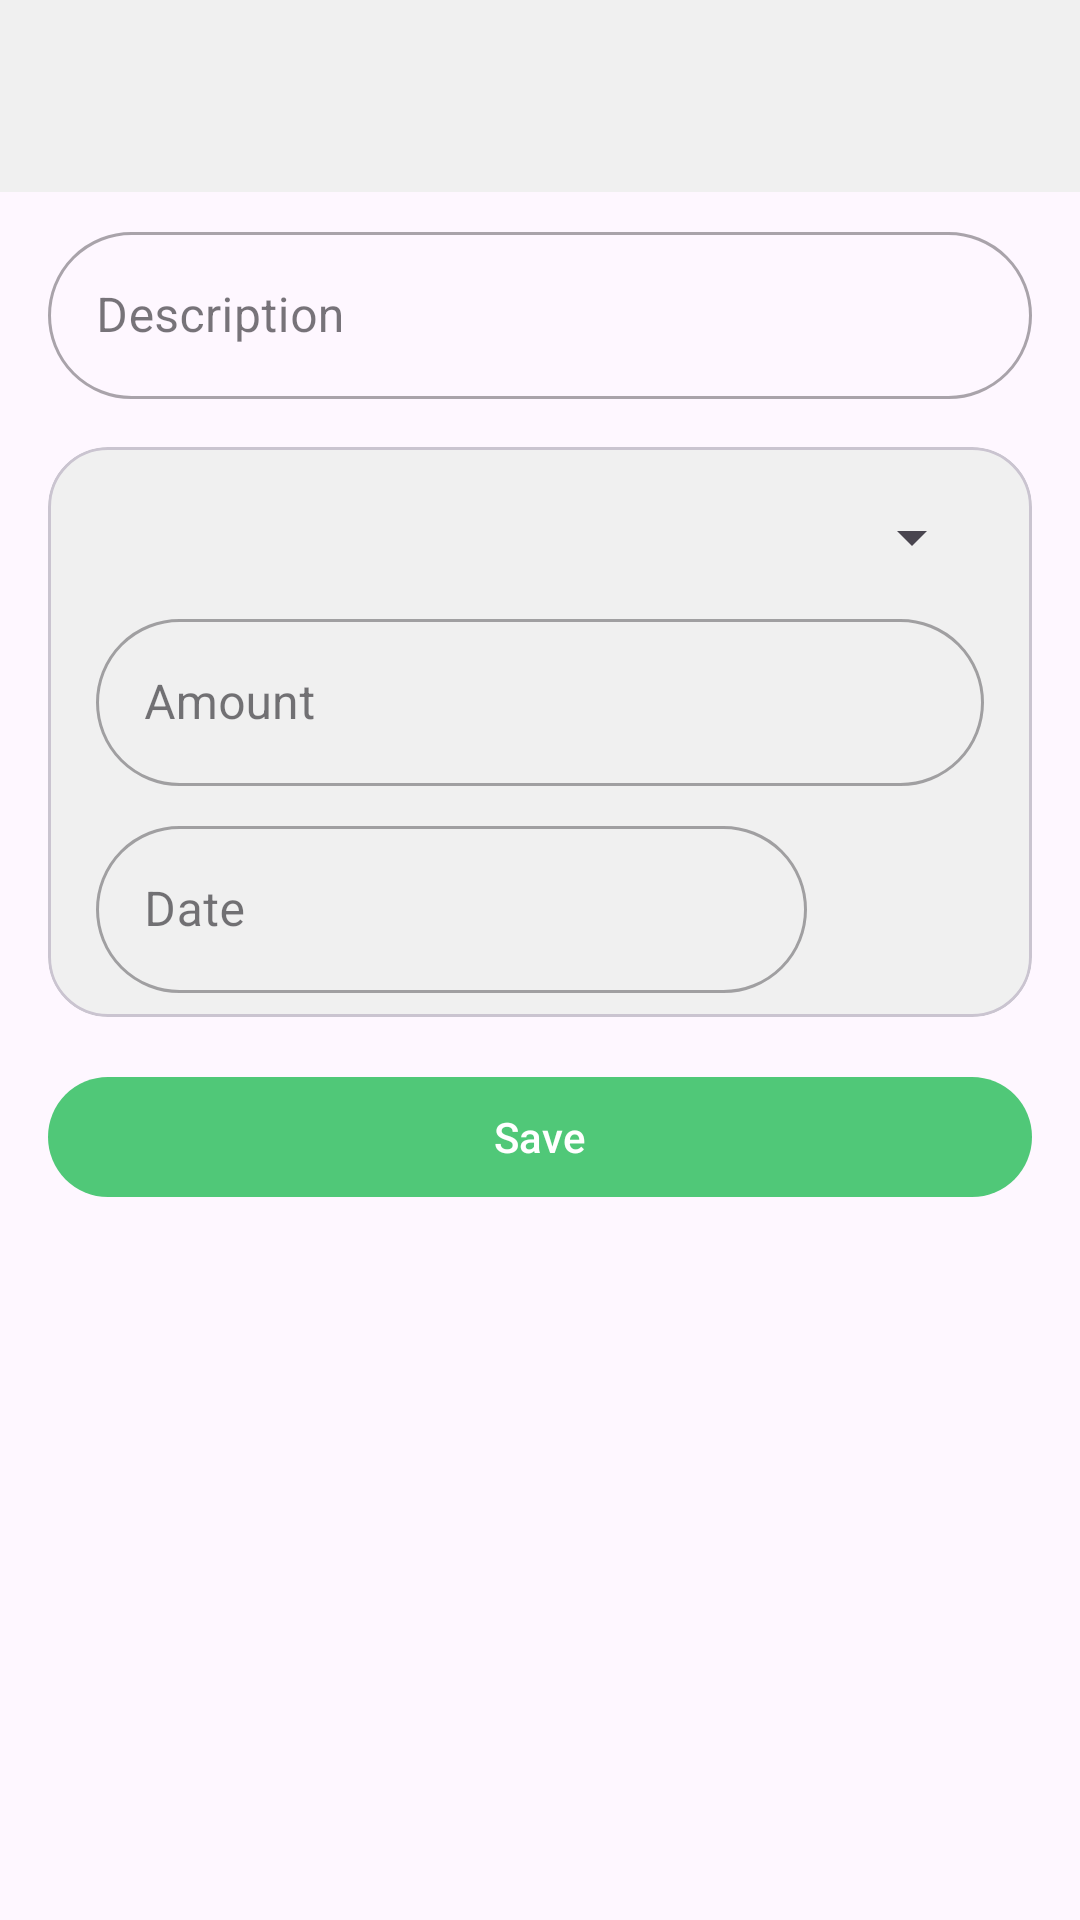

Android layout source for this screen:
<!-- AndroidManifest.xml: application theme Theme.BudgetManagerMeerim -->
<!-- res/layout/activity_add.xml -->
<?xml version="1.0" encoding="utf-8"?>
<androidx.coordinatorlayout.widget.CoordinatorLayout xmlns:android="http://schemas.android.com/apk/res/android"
    xmlns:app="http://schemas.android.com/apk/res-auto"
    xmlns:tools="http://schemas.android.com/tools"
    android:layout_width="match_parent"
    android:layout_height="match_parent"
    tools:context=".activities.ActivityAdd">


    <androidx.constraintlayout.widget.ConstraintLayout
        android:layout_width="match_parent"
        android:layout_height="match_parent">


        <androidx.constraintlayout.widget.ConstraintLayout
            android:id="@+id/toolbar"
            android:layout_width="match_parent"
            android:layout_height="?attr/actionBarSize"
            android:background="#f0f0f0"
            app:layout_constraintEnd_toEndOf="parent"
            app:layout_constraintStart_toStartOf="parent"
            app:layout_constraintTop_toTopOf="parent">

            <ImageView
                android:id="@+id/imgClose"
                android:layout_width="wrap_content"
                android:layout_height="wrap_content"
                android:layout_margin="16dp"
                android:padding="12dp"
                android:src="@drawable/baseline_close_24"
                app:layout_constraintBottom_toBottomOf="parent"
                app:layout_constraintStart_toStartOf="parent"
                app:layout_constraintTop_toTopOf="parent" />
        </androidx.constraintlayout.widget.ConstraintLayout>

        <com.google.android.material.textfield.TextInputLayout
            android:id="@+id/edNameLayout"
            style="@style/Widget.MaterialComponents.TextInputLayout.OutlinedBox"
            android:layout_width="match_parent"
            android:layout_height="wrap_content"
            android:layout_marginStart="16dp"
            android:layout_marginTop="8dp"
            android:layout_marginEnd="16dp"
            android:hint="Description"
            app:boxCornerRadiusBottomEnd="30dp"
            app:boxCornerRadiusBottomStart="30dp"
            app:boxCornerRadiusTopEnd="30dp"
            app:boxCornerRadiusTopStart="30dp"
            app:layout_constraintEnd_toEndOf="parent"
            app:layout_constraintStart_toStartOf="parent"
            app:layout_constraintTop_toBottomOf="@+id/toolbar">

            <com.google.android.material.textfield.TextInputEditText
                android:id="@+id/edName"
                android:layout_width="match_parent"
                android:layout_height="wrap_content"
                app:layout_constraintEnd_toEndOf="parent"
                app:layout_constraintStart_toStartOf="parent"
                app:layout_constraintTop_toTopOf="parent" />
        </com.google.android.material.textfield.TextInputLayout>

        <com.google.android.material.card.MaterialCardView
            android:id="@+id/materialCardView"
            android:layout_width="match_parent"
            android:layout_height="wrap_content"
            android:layout_marginStart="16dp"
            android:layout_marginTop="16dp"
            android:layout_marginEnd="16dp"
            android:backgroundTint="#f0f0f0"
            app:cardCornerRadius="20dp"
            app:layout_constraintEnd_toEndOf="parent"
            app:layout_constraintStart_toStartOf="parent"
            app:layout_constraintTop_toBottomOf="@+id/edNameLayout">

            <androidx.constraintlayout.widget.ConstraintLayout
                android:layout_width="match_parent"
                android:layout_height="wrap_content"
                android:padding="8dp"
                app:layout_constraintEnd_toEndOf="parent"
                app:layout_constraintStart_toStartOf="parent"
                app:layout_constraintTop_toBottomOf="parent">


                <com.google.android.material.textfield.TextInputLayout
                    android:id="@+id/edLoginLayout"
                    style="@style/Widget.MaterialComponents.TextInputLayout.OutlinedBox"
                    android:layout_width="match_parent"
                    android:layout_height="wrap_content"
                    android:layout_margin="8dp"
                    android:hint="Amount"
                    app:boxCornerRadiusBottomEnd="30dp"
                    app:boxCornerRadiusBottomStart="30dp"
                    app:boxCornerRadiusTopEnd="30dp"
                    app:boxCornerRadiusTopStart="30dp"
                    app:layout_constraintStart_toStartOf="parent"
                    app:layout_constraintTop_toBottomOf="@id/spinner_dropdown">

                    <com.google.android.material.textfield.TextInputEditText
                        android:id="@+id/edAmount"
                        android:layout_width="match_parent"
                        android:layout_height="wrap_content"
                        android:inputType="number" />
                </com.google.android.material.textfield.TextInputLayout>


                <com.google.android.material.textfield.TextInputLayout
                    android:id="@+id/edDateLayout"
                    style="@style/Widget.MaterialComponents.TextInputLayout.OutlinedBox"
                    android:layout_width="0dp"
                    android:layout_height="wrap_content"
                    android:layout_margin="8dp"
                    android:hint="Date"
                    app:boxCornerRadiusBottomEnd="30dp"
                    app:boxCornerRadiusBottomStart="30dp"
                    app:boxCornerRadiusTopEnd="30dp"
                    app:boxCornerRadiusTopStart="30dp"
                    app:layout_constraintStart_toStartOf="parent"
                    app:layout_constraintTop_toBottomOf="@+id/edLoginLayout"
                    app:layout_constraintWidth_percent="0.76">

                    <com.google.android.material.textfield.TextInputEditText
                        android:id="@+id/edDate"
                        android:layout_width="match_parent"
                        android:layout_height="wrap_content"
                        android:inputType="date" />
                </com.google.android.material.textfield.TextInputLayout>


                <ImageView
                    android:id="@+id/imgDatePicker"
                    android:layout_width="wrap_content"
                    android:layout_height="wrap_content"
                    android:padding="8dp"
                    android:src="@drawable/baseline_calendar_today_24"
                    app:layout_constraintBottom_toBottomOf="@+id/edDateLayout"
                    app:layout_constraintEnd_toEndOf="parent"
                    app:layout_constraintStart_toEndOf="@+id/edDateLayout"
                    app:layout_constraintTop_toTopOf="@+id/edDateLayout"
                    app:tint="@color/green_dark" />

                <Spinner
                    android:id="@+id/spinner_dropdown"
                    android:layout_width="match_parent"
                    android:layout_height="28dp"
                    android:layout_margin="8dp"
                    app:layout_constraintStart_toStartOf="parent"
                    app:layout_constraintTop_toTopOf="parent" />


            </androidx.constraintlayout.widget.ConstraintLayout>

        </com.google.android.material.card.MaterialCardView>

        <com.google.android.material.button.MaterialButton
            android:id="@+id/btnSave"
            android:layout_width="match_parent"
            android:layout_height="wrap_content"
            android:layout_marginStart="16dp"
            android:layout_marginTop="16dp"
            android:layout_marginEnd="16dp"
            android:elevation="0dp"
            android:text="Save"
            app:cornerRadius="24dp"
            app:elevation="0dp"
            app:layout_constraintEnd_toEndOf="parent"
            app:layout_constraintStart_toStartOf="parent"
            app:layout_constraintTop_toBottomOf="@+id/materialCardView" />


    </androidx.constraintlayout.widget.ConstraintLayout>

</androidx.coordinatorlayout.widget.CoordinatorLayout>
<!-- resources referenced by this layout -->
<resources>
  <color name="green_dark">#114E25</color>
  <style name="Theme.BudgetManagerMeerim" parent="Base.Theme.BudgetManagerMeerim" />
  <style name="Base.Theme.BudgetManagerMeerim" parent="Theme.Material3.DayNight.NoActionBar">
          
           <item name="colorPrimary">@color/theme_green</item>
      </style>
  <color name="theme_green">#50C878</color>
</resources>
